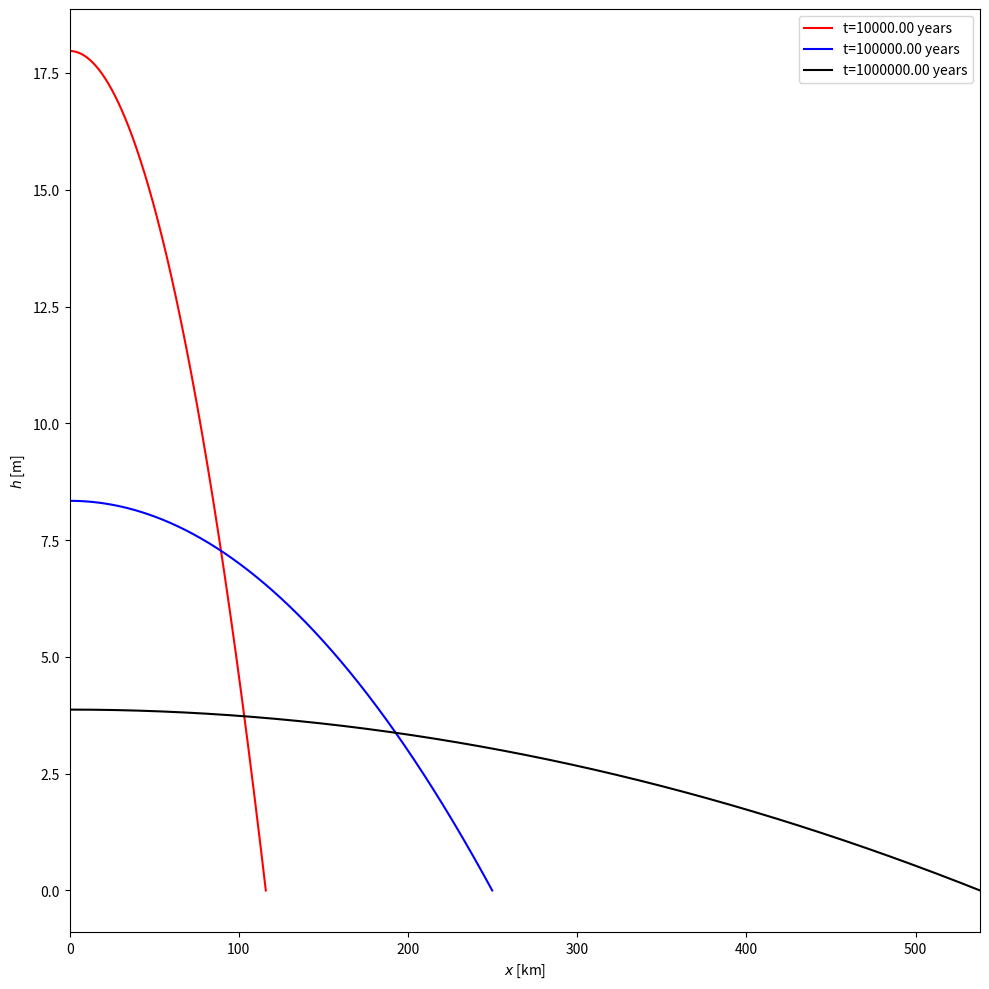

The script that saved this image: (Note: this script raises an exception after producing the figure.)
#!/usr/bin/env python3
# -*- coding: utf-8 -*-
"""
Created on Sun Apr 24 19:18:56 2022

[redacted]
"""
import numpy as np
import matplotlib.pyplot as plt

#The analytic result for Gravity Current on Horizontal aquifer


#Parameters
g     = 9.808  #Acceleration due to gravity, m^2/s
theta = 0      #Angle of slope
rho_w = 999.9  #Density of water, kg/m^3 
rho_g = 1.0    #Density of gas, kg/m^3 
Delta_rho = rho_w - rho_g #Density difference
phi_0 = 0.72   #Porosity of the medium
mu    = 1e-3   #Viscosity of water, Pa.s
k0    = 5.6e-11#absolute permeability m^2 in pore space Meyer and Hewitt 2017
n     = 2.0    #Power law exponent for porosity-permeability relation
Q_0   = 100e3*10#Total volume of water m^3 L = 100km* H = 10m
S     = phi_0**(n-1) * Delta_rho * g * k0 / mu
gamma = 0      #Coefficient of water flux Q(t) = Q_0*t^gamma
yr2s  = 365.25*24*60*60 #Year to second conversion

#Calculating parameters
H_gamma  = (Q_0/S**gamma)**(1/(2-gamma))
D_gamma  = (S**2/Q_0)**(1/(2-gamma))


#Analytic solution
xi_0 =  lambda phi_0: (9/phi_0)**(1/3)
f0   =  lambda xi,xi_0: (xi_0**2 - xi**2)/6  #Only for gamma = 0 
h    =  lambda t,xi,phi_0 : H_gamma*(D_gamma*t)**((2*gamma - 1)/3) * f0(xi,xi_0(phi_0))
x    =  lambda t,xi: xi*H_gamma*(D_gamma*t)**((gamma+1)/3)


#Plotting
xi   = np.linspace(0,xi_0(phi_0),1000)
plt.figure(figsize=(10,10),dpi=100)
t = 10000*yr2s #time in seconds
plt.plot(x(t,xi)/(1e3),h(t,xi,phi_0),'r-',label='t=%.2f years' %(t/yr2s))

t = 100000*yr2s #time in seconds
plt.plot(x(t,xi)/(1e3),h(t,xi,phi_0),'b-',label='t=%.2f years' %(t/yr2s))

t = 1000000*yr2s #time in seconds
plt.plot(x(t,xi)/(1e3),h(t,xi,phi_0),'k-',label='t=%.2f years' %(t/yr2s))
plt.xlabel(r'$x$ [km]')
plt.ylabel(r'$h$ [m]')
plt.legend()
plt.xlim([x(t,xi)[0]/(1e3),x(t,xi)[-1]/(1e3)])
plt.tight_layout()
plt.savefig(f'../Figures/gravity-current-solution.pdf',bbox_inches='tight', dpi = 600)









